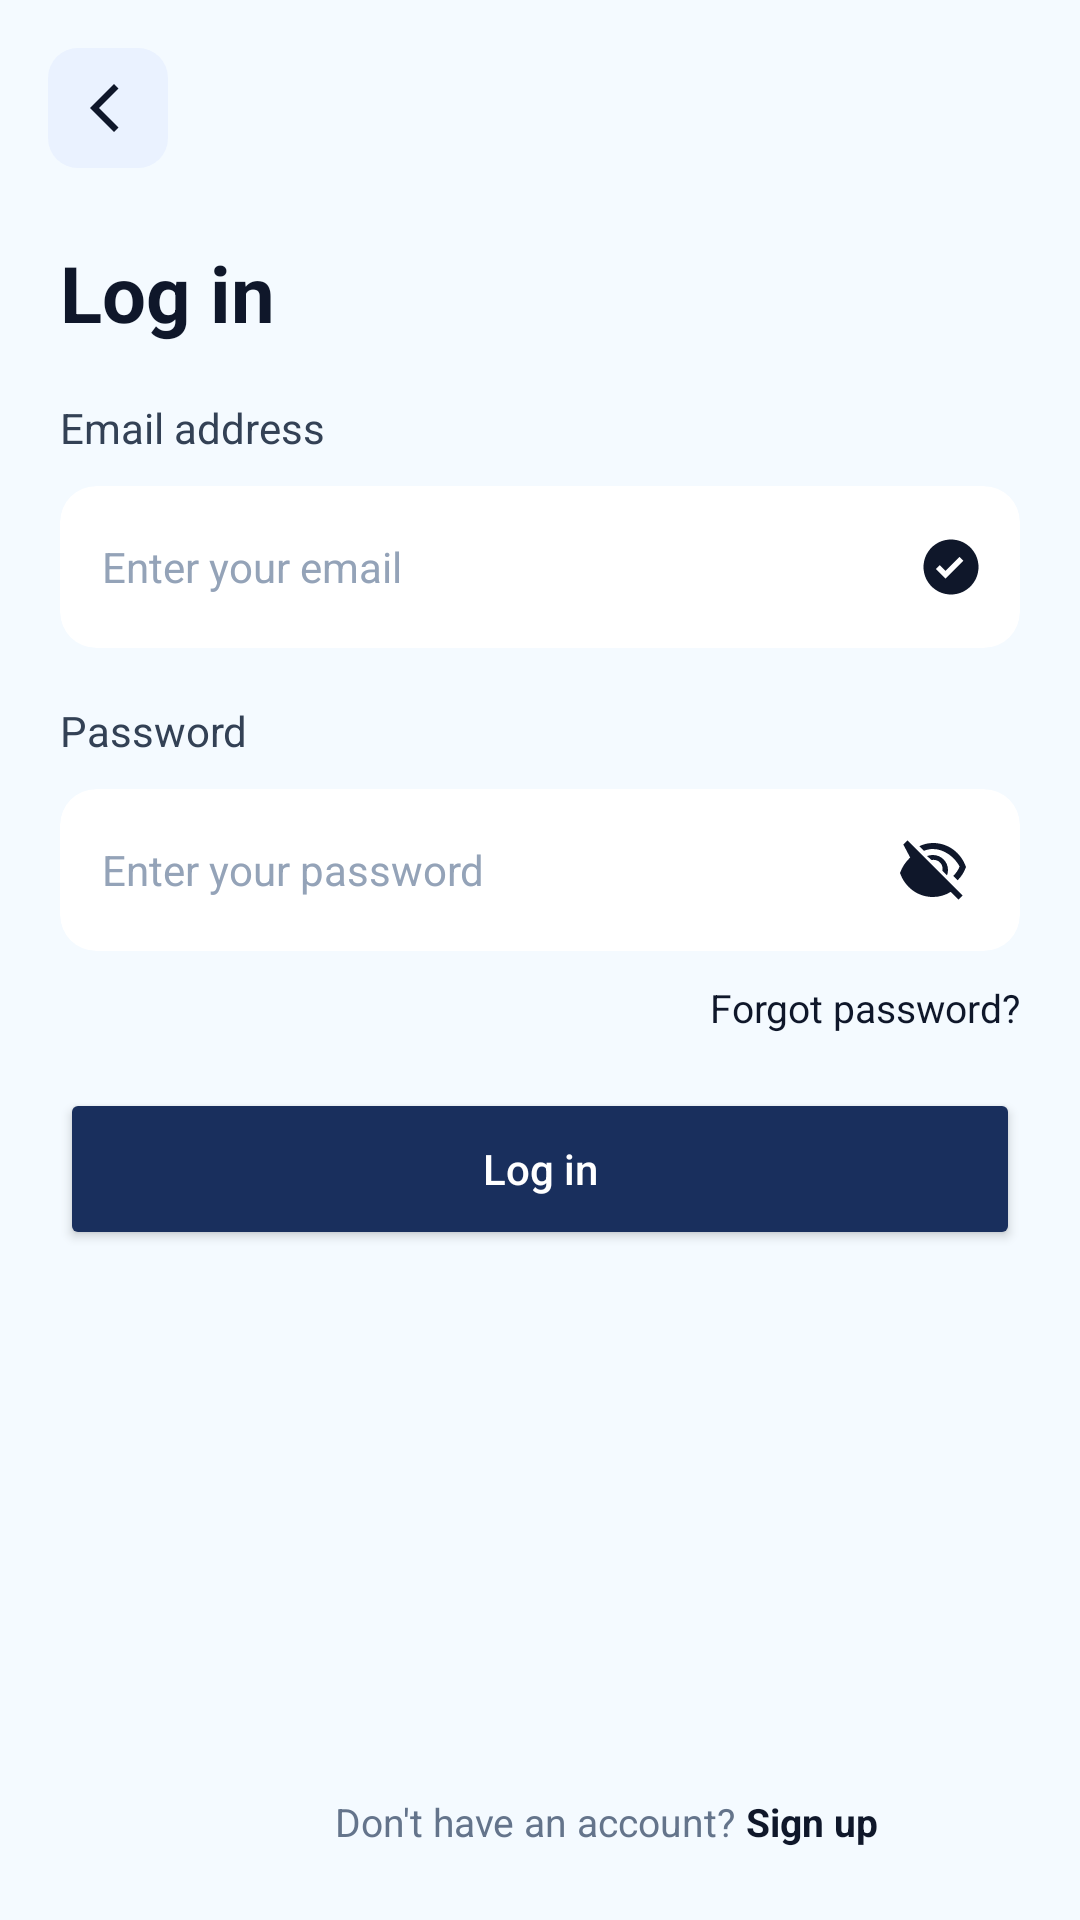

Reconstruct the res/layout file that produces this screen, plus the resources it refers to.
<!-- AndroidManifest.xml: application theme Theme.TaskSyncProjectManagementApp -->
<!-- res/layout/activity_login.xml -->
<?xml version="1.0" encoding="utf-8"?>
<androidx.constraintlayout.widget.ConstraintLayout
    xmlns:android="http://schemas.android.com/apk/res/android"
    xmlns:app="http://schemas.android.com/apk/res-auto"
    android:layout_width="match_parent"
    android:layout_height="match_parent"
    android:background="#F4FAFF">

    <ImageButton
        android:id="@+id/btnBack"
        android:layout_width="40dp"
        android:layout_height="40dp"
        android:layout_marginStart="16dp"
        android:layout_marginTop="16dp"
        android:background="@drawable/bg_icon_button"
        android:contentDescription="Back"
        android:src="@drawable/ic_back"
        android:scaleType="centerInside"
        app:layout_constraintStart_toStartOf="parent"
        app:layout_constraintTop_toTopOf="parent"/>

    <TextView
        android:id="@+id/tvLoginTitle"
        android:layout_width="wrap_content"
        android:layout_height="wrap_content"
        android:layout_marginStart="20dp"
        android:layout_marginTop="24dp"
        android:text="Log in"
        android:textColor="#0F172A"
        android:textSize="26sp"
        android:textStyle="bold"
        app:layout_constraintStart_toStartOf="parent"
        app:layout_constraintTop_toBottomOf="@id/btnBack"/>

    <TextView
        android:id="@+id/tvEmailLabel"
        android:layout_width="wrap_content"
        android:layout_height="wrap_content"
        android:layout_marginStart="20dp"
        android:layout_marginTop="18dp"
        android:text="Email address"
        android:textColor="#334155"
        android:textSize="14sp"
        app:layout_constraintStart_toStartOf="parent"
        app:layout_constraintTop_toBottomOf="@id/tvLoginTitle"/>

    <androidx.cardview.widget.CardView
        android:id="@+id/cardEmail"
        android:layout_width="0dp"
        android:layout_height="54dp"
        android:layout_marginStart="20dp"
        android:layout_marginEnd="20dp"
        android:layout_marginTop="10dp"
        app:cardCornerRadius="12dp"
        app:cardElevation="0dp"
        app:cardBackgroundColor="#FFFFFF"
        app:layout_constraintStart_toStartOf="parent"
        app:layout_constraintEnd_toEndOf="parent"
        app:layout_constraintTop_toBottomOf="@id/tvEmailLabel">

        <androidx.constraintlayout.widget.ConstraintLayout
            android:layout_width="match_parent"
            android:layout_height="match_parent"
            android:paddingStart="14dp"
            android:paddingEnd="12dp">

            <EditText
                android:id="@+id/etEmail"
                android:layout_width="0dp"
                android:layout_height="match_parent"
                android:background="@null"
                android:hint="Enter your email"
                android:inputType="textEmailAddress"
                android:textColor="#0F172A"
                android:textColorHint="#94A3B8"
                android:textSize="14sp"
                android:singleLine="true"
                app:layout_constraintStart_toStartOf="parent"
                app:layout_constraintEnd_toStartOf="@id/imgEmailOk"
                app:layout_constraintTop_toTopOf="parent"
                app:layout_constraintBottom_toBottomOf="parent"/>

            <ImageView
                android:id="@+id/imgEmailOk"
                android:layout_width="22dp"
                android:layout_height="22dp"
                android:contentDescription="Email ok"
                android:src="@drawable/ic_check_circle"
                app:layout_constraintEnd_toEndOf="parent"
                app:layout_constraintTop_toTopOf="parent"
                app:layout_constraintBottom_toBottomOf="parent"/>

        </androidx.constraintlayout.widget.ConstraintLayout>
    </androidx.cardview.widget.CardView>

    <TextView
        android:id="@+id/tvPassLabel"
        android:layout_width="wrap_content"
        android:layout_height="wrap_content"
        android:layout_marginStart="20dp"
        android:layout_marginTop="18dp"
        android:text="Password"
        android:textColor="#334155"
        android:textSize="14sp"
        app:layout_constraintStart_toStartOf="parent"
        app:layout_constraintTop_toBottomOf="@id/cardEmail"/>

    <androidx.cardview.widget.CardView
        android:id="@+id/cardPassword"
        android:layout_width="0dp"
        android:layout_height="54dp"
        android:layout_marginStart="20dp"
        android:layout_marginEnd="20dp"
        android:layout_marginTop="10dp"
        app:cardCornerRadius="12dp"
        app:cardElevation="0dp"
        app:cardBackgroundColor="#FFFFFF"
        app:layout_constraintStart_toStartOf="parent"
        app:layout_constraintEnd_toEndOf="parent"
        app:layout_constraintTop_toBottomOf="@id/tvPassLabel">

        <androidx.constraintlayout.widget.ConstraintLayout
            android:layout_width="match_parent"
            android:layout_height="match_parent"
            android:paddingStart="14dp"
            android:paddingEnd="12dp">

            <EditText
                android:id="@+id/etPassword"
                android:layout_width="0dp"
                android:layout_height="match_parent"
                android:background="@null"
                android:hint="Enter your password"
                android:inputType="textPassword"
                android:textColor="#0F172A"
                android:textColorHint="#94A3B8"
                android:textSize="14sp"
                android:singleLine="true"
                app:layout_constraintStart_toStartOf="parent"
                app:layout_constraintEnd_toStartOf="@id/btnTogglePass"
                app:layout_constraintTop_toTopOf="parent"
                app:layout_constraintBottom_toBottomOf="parent"/>

            <ImageButton
                android:id="@+id/btnTogglePass"
                android:layout_width="34dp"
                android:layout_height="34dp"
                android:background="@null"
                android:contentDescription="Show/Hide password"
                android:src="@drawable/ic_eye_off"
                android:scaleType="centerInside"
                app:layout_constraintEnd_toEndOf="parent"
                app:layout_constraintTop_toTopOf="parent"
                app:layout_constraintBottom_toBottomOf="parent"/>

        </androidx.constraintlayout.widget.ConstraintLayout>
    </androidx.cardview.widget.CardView>

    <TextView
        android:id="@+id/tvForgot"
        android:layout_width="wrap_content"
        android:layout_height="wrap_content"
        android:layout_marginTop="10dp"
        android:layout_marginEnd="20dp"
        android:text="Forgot password?"
        android:textColor="#0F172A"
        android:textSize="13sp"
        app:layout_constraintTop_toBottomOf="@id/cardPassword"
        app:layout_constraintEnd_toEndOf="parent"/>

    <Button
        android:id="@+id/btnLoginNow"
        android:layout_width="0dp"
        android:layout_height="54dp"
        android:layout_marginStart="20dp"
        android:layout_marginEnd="20dp"
        android:layout_marginTop="18dp"
        android:text="Log in"
        android:textAllCaps="false"
        android:textColor="#FFFFFF"
        android:backgroundTint="#192F5D"
        app:layout_constraintTop_toBottomOf="@id/tvForgot"
        app:layout_constraintStart_toStartOf="parent"
        app:layout_constraintEnd_toEndOf="parent"/>

    <TextView
        android:id="@+id/tvBottom"
        android:layout_width="wrap_content"
        android:layout_height="wrap_content"
        android:layout_marginBottom="24dp"
        android:text="Don't have an account? "
        android:textColor="#64748B"
        android:textSize="13sp"
        app:layout_constraintBottom_toBottomOf="parent"
        app:layout_constraintStart_toStartOf="parent"
        app:layout_constraintEnd_toEndOf="parent"/>

    <TextView
        android:id="@+id/tvSignUp"
        android:layout_width="wrap_content"
        android:layout_height="wrap_content"
        android:text="Sign up"
        android:textColor="#0F172A"
        android:textStyle="bold"
        android:textSize="13sp"
        app:layout_constraintBaseline_toBaselineOf="@id/tvBottom"
        app:layout_constraintStart_toEndOf="@id/tvBottom"/>

</androidx.constraintlayout.widget.ConstraintLayout>
<!-- resources referenced by this layout -->
<resources>
  <!-- drawable bg_icon_button (drawable) -->
  <?xml version="1.0" encoding="utf-8"?>
  <shape xmlns:android="http://schemas.android.com/apk/res/android">
      <solid android:color="#EAF2FF"/>
      <corners android:radius="10dp"/>
  </shape>
  <!-- drawable ic_back (drawable) -->
  <?xml version="1.0" encoding="utf-8"?>
  <vector xmlns:android="http://schemas.android.com/apk/res/android"
      android:width="24dp"
      android:height="24dp"
      android:viewportWidth="24"
      android:viewportHeight="24">
      <path
          android:fillColor="#0F172A"
          android:pathData="M15.5,5.5 L9,12 l6.5,6.5 -1.5,1.5L6,12l8,-8 1.5,1.5z"/>
  </vector>
  <!-- drawable ic_check_circle (drawable) -->
  <?xml version="1.0" encoding="utf-8"?>
  <vector xmlns:android="http://schemas.android.com/apk/res/android"
      android:width="24dp"
      android:height="24dp"
      android:viewportWidth="24"
      android:viewportHeight="24">
      <path
          android:fillColor="#0F172A"
          android:pathData="M12,2C6.48,2 2,6.48 2,12s4.48,10 10,10 10,-4.48 10,-10S17.52,2 12,2zM10.0,16.2l-3.5,-3.5 1.4,-1.4 2.1,2.1 5.1,-5.1 1.4,1.4 -6.5,6.5z"/>
  </vector>
  <!-- drawable ic_eye_off (drawable) -->
  <?xml version="1.0" encoding="utf-8"?>
  <vector xmlns:android="http://schemas.android.com/apk/res/android"
      android:width="24dp"
      android:height="24dp"
      android:viewportWidth="24"
      android:viewportHeight="24">
      <path
          android:fillColor="#0F172A"
          android:pathData="M2.1,3.51L3.51,2.1 21.9,20.49 20.49,21.9 17.9,19.31C16.07,20.41 14.08,21 12,21 7,21 2.73,17.89 1,13c0.71,-2.02 1.9,-3.77 3.4,-5.17L2.1,3.51zM12,7c2.76,0 5,2.24 5,5 0,0.64 -0.12,1.25 -0.34,1.81l-1.56,-1.56c0.06,-0.2 0.1,-0.41 0.1,-0.64 0,-1.66 -1.34,-3 -3,-3 -0.23,0 -0.44,0.04 -0.64,0.1L9.99,7.34C10.75,7.12 11.36,7 12,7zM12,3c5,0 9.27,3.11 11,8 -0.6,1.69 -1.55,3.2 -2.77,4.4l-1.46,-1.46c0.9,-0.86 1.62,-1.9 2.11,-3.09C19.35,7.91 15.86,5 12,5c-1.06,0 -2.07,0.22 -3.01,0.6L7.45,4.06C8.84,3.39 10.38,3 12,3z"/>
  </vector>
  <style name="Theme.TaskSyncProjectManagementApp" parent="Theme.Material3.DayNight.NoActionBar">
          
          <item name="colorPrimary">@color/navy_blue</item>
          <item name="colorPrimaryVariant">@color/navy_blue</item>
          <item name="colorOnPrimary">@color/white</item>
          
          <item name="colorSecondary">@color/navy_blue</item>
          <item name="colorSecondaryVariant">@color/navy_blue</item>
          <item name="colorOnSecondary">@color/black</item>
          
          
          <item name="android:statusBarColor">?attr/colorPrimaryVariant</item>
          
          
          <item name="android:datePickerDialogTheme">@style/CustomDatePickerDialog</item>
      </style>
  <color name="navy_blue">#192F5D</color>
  <color name="white">#FFFFFFFF</color>
  <color name="black">#FF000000</color>
  <style name="CustomDatePickerDialog" parent="Theme.AppCompat.Light.Dialog">
          <item name="android:colorAccent">@color/navy_blue</item>
          <item name="colorAccent">@color/navy_blue</item>
          <item name="colorPrimary">@color/navy_blue</item>
          <item name="android:headerBackground">@color/navy_blue</item>
          <item name="android:dayOfWeekBackground">@color/navy_blue</item>
          <item name="android:dayOfWeekTextAppearance">@style/WhiteText</item>
      </style>
  <style name="WhiteText" parent="TextAppearance.AppCompat">
          <item name="android:textColor">@color/white</item>
      </style>
</resources>
